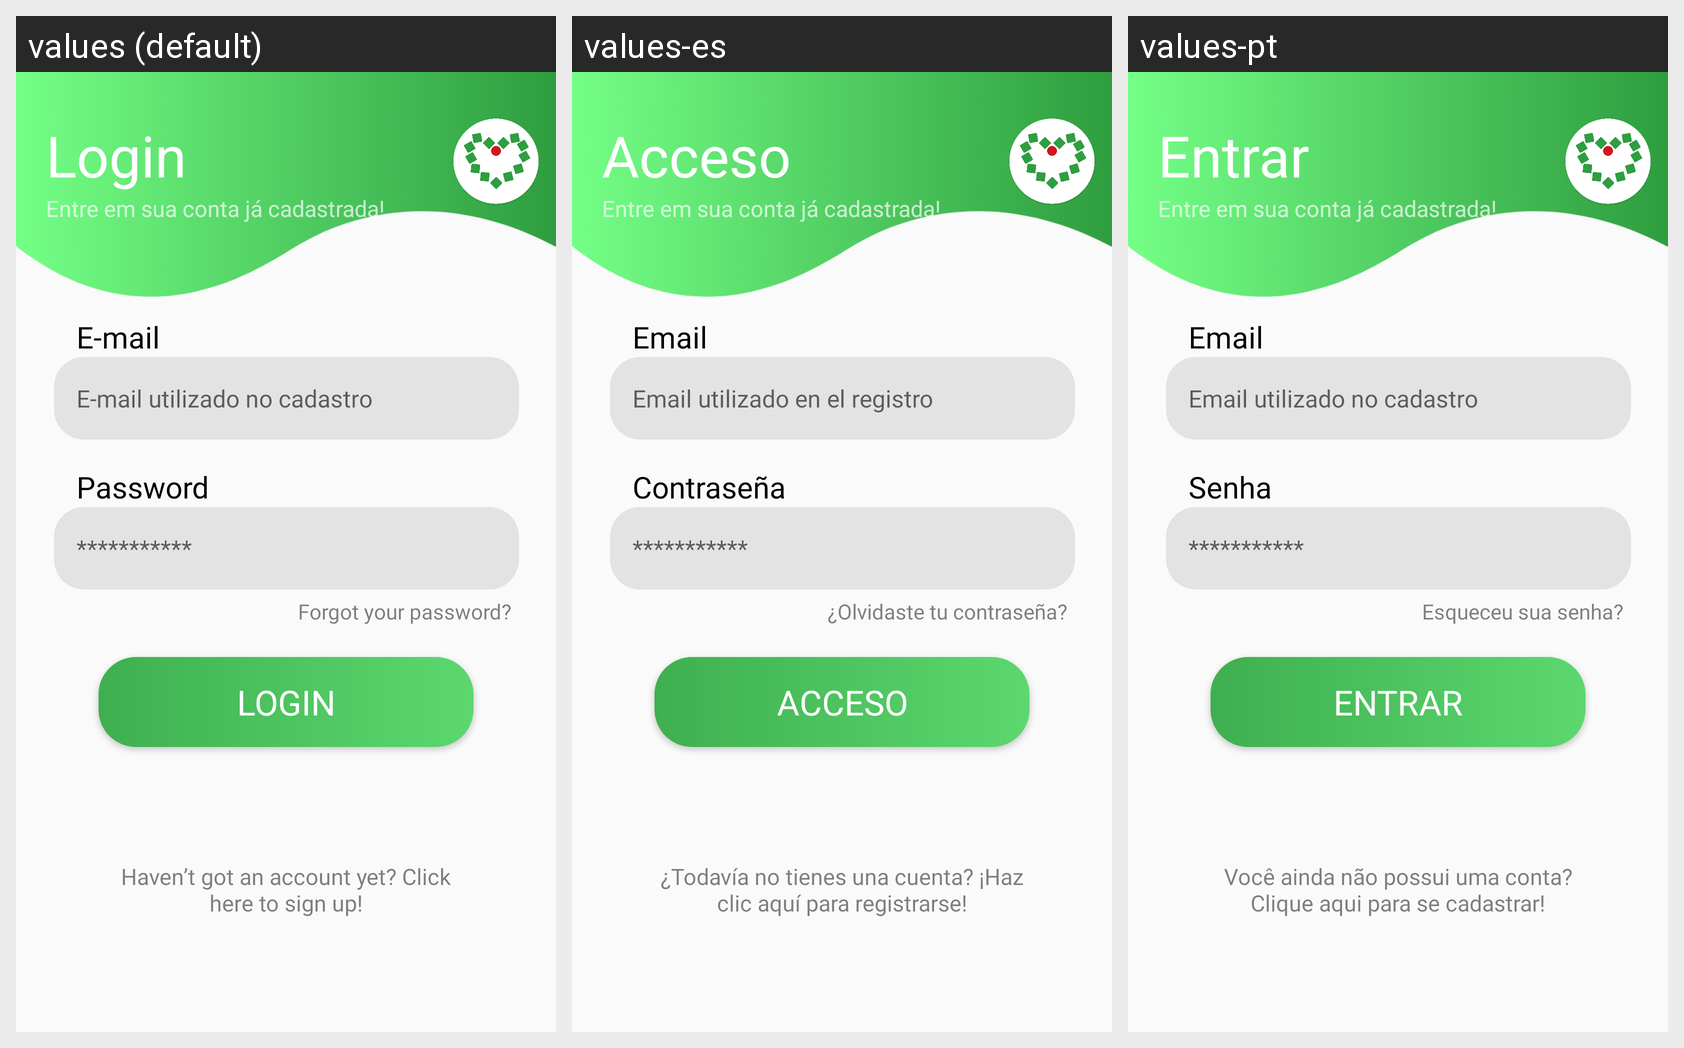

The Android screen above is rendered under several locales of the same app. Produce the string resources it draws, with the default and per-locale values.
Android screen res/layout/fragment_fragmento_login.xml rendered under 3 locales, left to right: values (default), values-es, values-pt. Device: Nexus 5 (rendered at 1080×1920; each locale shown at half size, 540×960, under a caption strip naming it); theme Theme.apptr.
Strings drawn on this screen, with the default value and each locale's value (text and hints the layout hard-codes, and strings that could not be matched under every locale, appear in the picture but are not listed):

login
  values: Login
  values-es: Acceso
  values-pt: Entrar

loginAccess
  values: Entre em sua conta já cadastrada!
  values-es: Entre em sua conta já cadastrada!
  values-pt: Entre em sua conta já cadastrada!

emailUsed
  values: E-mail utilizado no cadastro
  values-es: Email utilizado en el registro
  values-pt: Email utilizado no cadastro

email
  values: E-mail
  values-es: Email
  values-pt: Email

pass
  values: ***********
  values-es: ***********
  values-pt: ***********

password
  values: Password
  values-es: Contraseña
  values-pt: Senha

forgotPass
  values: Forgot your password?
  values-es: ¿Olvidaste tu contraseña?
  values-pt: Esqueceu sua senha?

dontHaveAccount
  values: Haven’t got an account yet? Click here to sign up!
  values-es: ¿Todavía no tienes una cuenta? ¡Haz clic aquí para registrarse!
  values-pt: Você ainda não possui uma conta? Clique aqui para se cadastrar!
